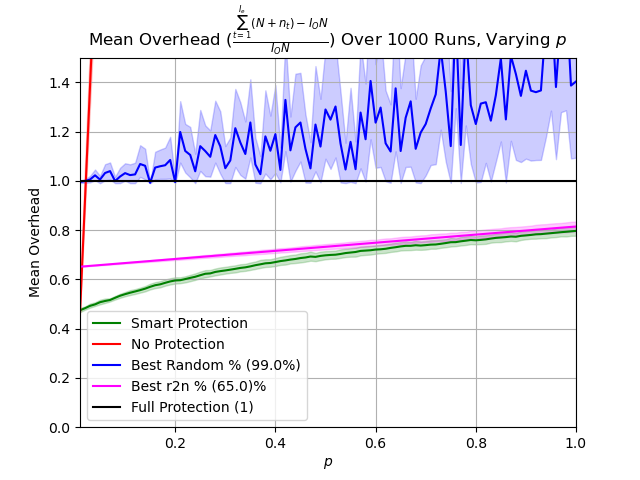

The table this chart was drawn from, first rows:
p, prot_overhead, nonprot_overhead, rand_overhead, r2n_overhead
0.0102, 0.4747, 0.4706, 0.9952, 0.6515
0.02, 0.4829, 0.9224, 0.9988, 0.6531
0.03, 0.4925, 1.384, 1.005, 0.6547
0.04, 0.4984, 1.845, 1.022, 0.6564
0.05, 0.5073, 2.306, 1.005, 0.658
0.06, 0.5122, 2.767, 1.032, 0.6597
0.07, 0.5163, 3.229, 1.039, 0.6613
0.08, 0.5251, 3.69, 0.999, 0.663
0.09, 0.5335, 4.151, 1.017, 0.6646
0.1, 0.5399, 4.612, 1.031, 0.6663
0.11, 0.5457, 5.074, 1.023, 0.6679
0.12, 0.5509, 5.535, 1.026, 0.6696
0.13, 0.5562, 5.996, 1.068, 0.6712
0.14, 0.5622, 6.458, 1.061, 0.6729
0.15, 0.5697, 6.919, 0.9917, 0.6745
0.16, 0.5762, 7.379, 1.054, 0.6761
0.17, 0.5798, 7.841, 1.059, 0.6778
0.18, 0.5859, 8.303, 1.063, 0.6794
0.19, 0.5916, 8.763, 1.085, 0.6811
0.2, 0.5956, 9.224, 0.9949, 0.6827
0.21, 0.5966, 9.687, 1.198, 0.6844
0.22, 0.6011, 10.15, 1.121, 0.686
0.23, 0.606, 10.61, 1.105, 0.6877
0.24, 0.6105, 11.07, 1.039, 0.6893
0.25, 0.6168, 11.53, 1.141, 0.691
0.26, 0.6227, 11.99, 1.121, 0.6926
0.27, 0.6242, 12.46, 1.097, 0.6943
0.28, 0.6301, 12.92, 1.186, 0.6959
0.29, 0.6334, 13.38, 1.14, 0.6976
0.3, 0.6362, 13.84, 1.051, 0.6992
0.31, 0.6393, 14.3, 1.083, 0.7009
0.32, 0.6427, 14.76, 1.214, 0.7025
0.33, 0.6464, 15.22, 1.155, 0.7042
0.34, 0.6488, 15.68, 1.109, 0.7058
0.35, 0.6527, 16.14, 1.237, 0.7074
0.36, 0.6575, 16.61, 1.066, 0.7091
0.37, 0.6611, 17.07, 1.027, 0.7108
0.38, 0.6651, 17.53, 1.18, 0.7124
0.39, 0.6665, 17.99, 1.122, 0.714
0.4, 0.6702, 18.45, 1.189, 0.7157
0.41, 0.6741, 18.91, 1.044, 0.7173
0.42, 0.6768, 19.38, 1.328, 0.719
0.43, 0.6802, 19.84, 1.124, 0.7206
0.44, 0.6828, 20.3, 1.217, 0.7223
0.45, 0.6865, 20.76, 1.237, 0.7239
0.46, 0.6888, 21.22, 1.13, 0.7256
0.47, 0.6927, 21.68, 1.05, 0.7272
0.48, 0.6913, 22.14, 1.228, 0.7289
0.49, 0.6952, 22.61, 1.139, 0.7305
0.5, 0.6976, 23.06, 1.289, 0.7322
0.51, 0.6991, 23.53, 1.248, 0.7338
0.52, 0.7001, 23.98, 1.302, 0.7354
0.53, 0.7031, 24.45, 1.151, 0.7371
0.54, 0.7067, 24.92, 1.046, 0.7388
0.55, 0.7089, 25.37, 1.158, 0.7404
0.56, 0.7111, 25.84, 1.047, 0.7421
0.57, 0.7155, 26.3, 1.277, 0.7437
0.58, 0.7168, 26.75, 1.169, 0.7453
0.59, 0.7182, 27.23, 1.405, 0.747
0.6, 0.7209, 27.68, 1.236, 0.7487
... 40 more rows
